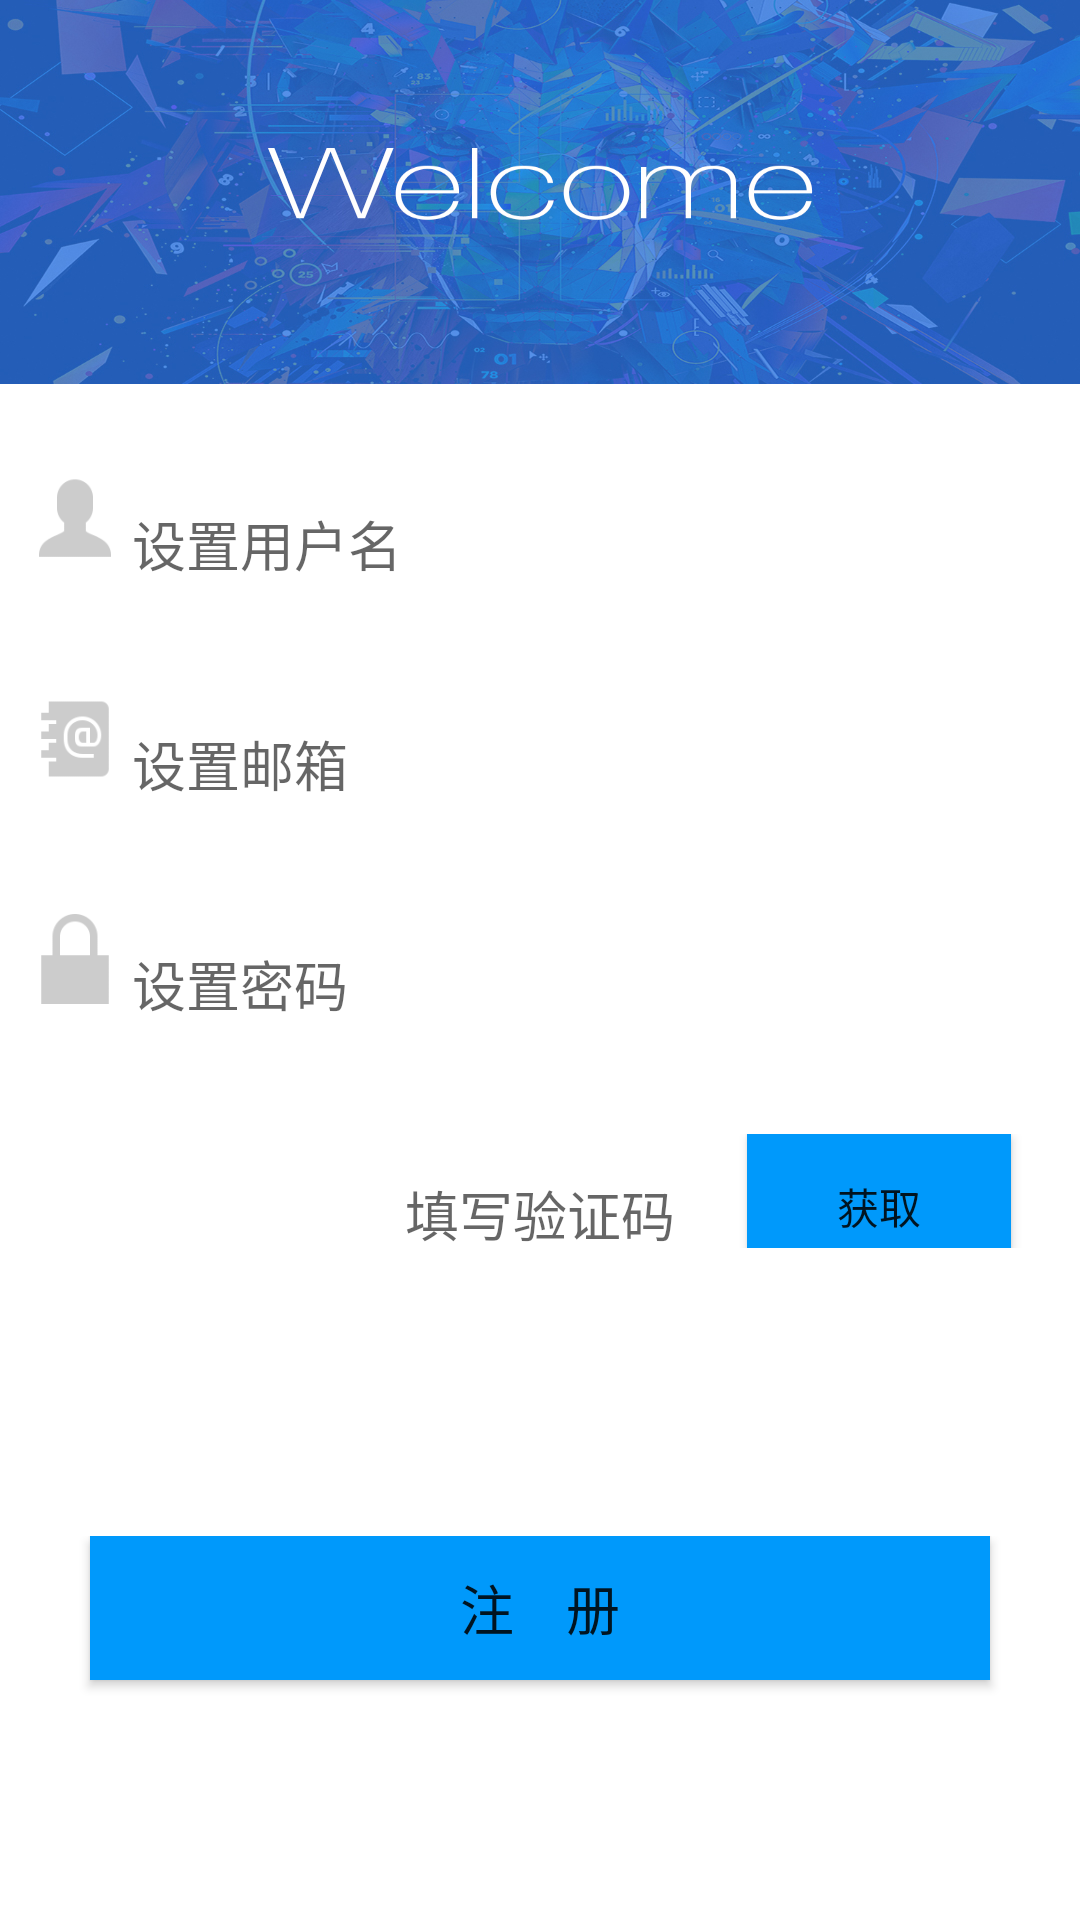

Here is an Android app screen rendered from its layout file. Give the layout XML and the strings, colors and styles it references.
<!-- AndroidManifest.xml: application theme AppTheme -->
<!-- res/layout/activity_register.xml -->
<?xml version="1.0" encoding="utf-8"?>
<LinearLayout xmlns:android="http://schemas.android.com/apk/res/android"
    xmlns:app="http://schemas.android.com/apk/res-auto"
    xmlns:tools="http://schemas.android.com/tools"
    android:layout_width="match_parent"
    android:layout_height="match_parent"
    android:weightSum="5"
    android:orientation="vertical"

    tools:context="xyz.zhenhua.ateam.ui.account.RegisterActivity">
    <LinearLayout
        android:layout_weight="1"
        android:background="@drawable/img_head"
        android:layout_width="match_parent"
        android:layout_height="0dp">

    </LinearLayout>
    
    <LinearLayout
        android:id="@+id/ln_login_area"
        android:orientation="vertical"
        android:layout_weight="3"
        android:focusable="false"
        android:weightSum="4"
        android:layout_width="match_parent"
        android:layout_height="0dp"
        >
        <LinearLayout
            android:orientation="vertical"
            android:layout_weight="3"
            android:layout_width="match_parent"
            android:layout_height="0dp">
            <RelativeLayout
                android:layout_marginTop="30dp"
                android:layout_width="match_parent"
                android:layout_height="wrap_content">
                <ImageView
                    android:id="@+id/img_icon_email"
                    android:layout_toLeftOf="@+id/et_register_name"
                    android:background="@drawable/icon_user"
                    android:layout_width="30dp"
                    android:layout_height="30dp" />
                <EditText
                    android:id="@+id/et_register_name"
                    android:hint="设置用户名"
                    android:layout_centerInParent="true"
                    android:layout_width="280dp"
                    android:layout_height="wrap_content" />
            </RelativeLayout>
            <RelativeLayout
                android:layout_marginTop="30dp"
                android:layout_width="match_parent"
                android:layout_height="wrap_content">
                <ImageView
                    android:id="@+id/img_icon_user"
                    android:layout_toLeftOf="@+id/et_register_mail"

                    android:background="@drawable/icon_mail"
                    android:layout_width="30dp"
                    android:layout_height="30dp" />
                <EditText
                    android:id="@+id/et_register_mail"
                    android:hint="设置邮箱"
                    android:layout_centerInParent="true"
                    android:layout_width="280dp"
                    android:layout_height="wrap_content" />
            </RelativeLayout>
            
            <RelativeLayout
                android:layout_marginTop="30dp"
                android:layout_width="match_parent"
                android:layout_height="wrap_content">
                <ImageView
                    android:id="@+id/img_icon_lock"
                    android:layout_toLeftOf="@+id/et_register_pass"
                    android:background="@drawable/icon_lock"
                    android:layout_width="30dp"
                    android:layout_height="30dp" />
                <EditText
                    android:id="@+id/et_register_pass"
                    android:hint="设置密码"
                    android:layout_centerInParent="true"
                    android:layout_width="280dp"
                    android:layout_height="wrap_content" />
            </RelativeLayout>

            <RelativeLayout
                android:layout_width="match_parent"
                android:layout_height="50dp"
                android:layout_marginTop="30dp">

                <EditText
                    android:id="@+id/et_authcode"
                    android:layout_width="wrap_content"
                    android:layout_height="50dp"
                    android:layout_centerHorizontal="true"
                    android:hint="填写验证码" />

                <Button
                    android:id="@+id/btn_getcode"
                    android:background="#0099FB"
                    android:layout_width="wrap_content"
                    android:layout_height="wrap_content"
                    android:layout_marginLeft="20dp"
                    android:layout_toRightOf="@+id/et_authcode"
                    android:text="获取" />
            </RelativeLayout>
        </LinearLayout>
    </LinearLayout>
    
    <RelativeLayout
        android:layout_weight="1"
        android:layout_width="match_parent"
        android:layout_height="0dp">

        <Button
            android:background="#0099FB"
            android:id="@+id/btn_register"
            android:textSize="18dp"
            android:text="注    册"
            android:layout_centerHorizontal="true"
            android:layout_width="300dp"
            android:layout_height="wrap_content" />
    </RelativeLayout>

</LinearLayout>
<!-- resources referenced by this layout -->
<resources>
  <!-- drawable icon_lock: png bitmap (drawable, 1209 bytes) -->
  <!-- drawable icon_mail: png bitmap (drawable, 2057 bytes) -->
  <!-- drawable icon_user: png bitmap (drawable, 1571 bytes) -->
  <!-- drawable img_head: png bitmap (drawable, 766007 bytes) -->
  <style name="AppTheme" parent="Theme.AppCompat.Light.DarkActionBar">
          
          
          
          
          <item name="colorPrimary">@color/colorPrimary</item>
          <item name="colorPrimaryDark">@color/colorPrimaryDark</item>
          <item name="colorAccent">@color/colorAccent</item>
          
          <item name="windowActionBar">false</item>
          
          <item name="windowNoTitle">true</item>
          
          <item name="android:windowBackground">@color/widowColor</item>
          <item name="colorControlNormal">#ffffff</item>
      </style>
  <color name="colorPrimary">#3F51B5</color>
  <color name="colorPrimaryDark">#3C3D47</color>
  <color name="colorAccent">#3C3D47</color>
  <color name="widowColor">#ffffff</color>
</resources>
